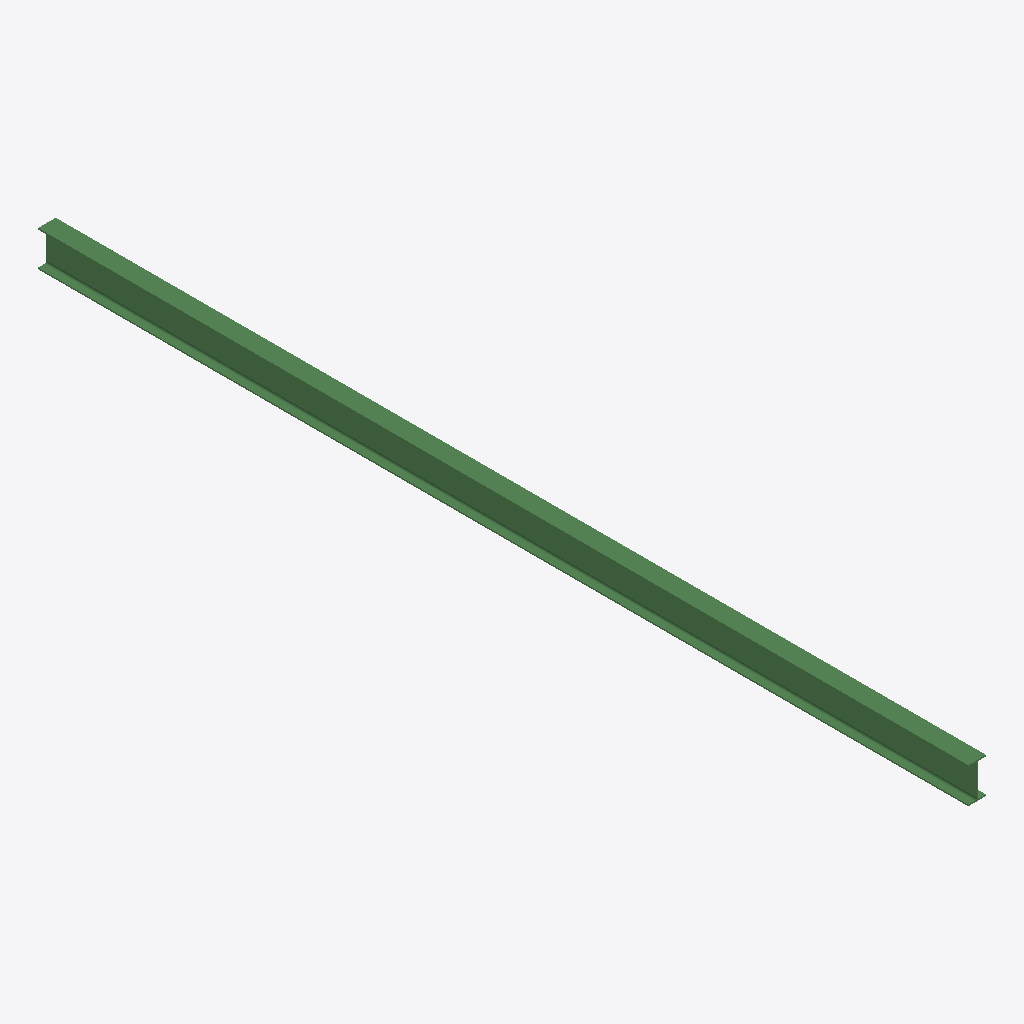
Isometric view of an IFC building model (IFC-SPF (STEP), schema IFC2X3, length unit millimetre), seen from the south-west, elements coloured by IFC class: 1 beam (green).
Extent 0.1 m × 7.1 m × 0.3 m (x, y, z). Storeys (1): Undefined at 0.00 m. Elements (1): 1 IfcBeam.

HEADER;
FILE_DESCRIPTION(('ViewDefinition[AISC_Steel_Detailing]','Option [BaseQuantities:Off]','Option [GridExport:On]','Option [Assemblies:Off]','Option [Bolts:On]','Option [Rebars:On]','Option [PourObjects:Off]','Option [Welds:On]','Option [SurfaceTreatments:On]','Option [LocationBy:0]','Option [ViewColors:Off]','Option [SectionedSpine:Off]','[2 more]'),'2;1');
FILE_NAME('b_522_Qty_1.ifc','2026-05-16T11:53:08',('GIOVANNIPC\\gcorrea'),('Structural Designer'),'IFC Database version: Work','Tekla Structures 2020 Service Pack 5, IFC Export','');
FILE_SCHEMA(('IFC2X3'));
ENDSEC;
DATA;
#37=IFCPROJECT('2G7ZFDNE16yBDU14FA92Me',#5,'Proyecto',$,$,$,$,(#11),#36);
#39=IFCSITE('2xvEzEinjBTea80yOTcujY',#5,'Obra',$,$,#38,$,$,.ELEMENT.,$,$,$,$,$);
#41=IFCBUILDING('2mqj27b7X5KPW_lwhZmC$c',#5,'Undefined',$,$,#40,$,$,.ELEMENT.,$,$,$);
#43=IFCBUILDINGSTOREY('29hdEUCErFze9E_VIAceOd',#5,'Undefined',$,$,#42,$,$,.ELEMENT.,0.0);
#59=IFCBEAM('0TtH8dfA57VRcKlHo_RYY9',#44,'BEAM','IPE270','IPE270',#48,#58,'ID1ddd1227-a4a1-477d-b994-bd1cbe6e2889');
ENDSEC;
